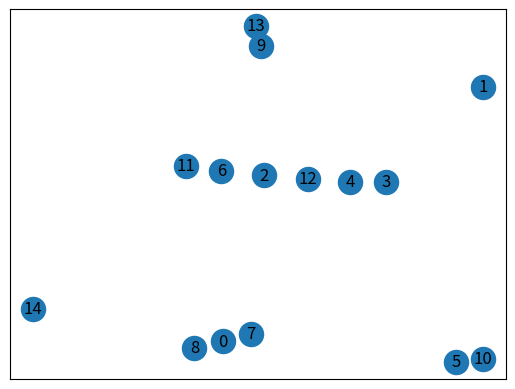

The matplotlib source for this figure:
# -*- coding:utf-8 -*- 
import networkx as nx
import random
import matplotlib.pyplot as plt  

G=nx.fast_gnp_random_graph(15,0.1)
pos = nx.spring_layout(G)
nx.draw_networkx_nodes(G,pos)
#nx.draw_networkx_edges(G,pos)
nx.draw_networkx_labels(G,pos)
plt.show()
